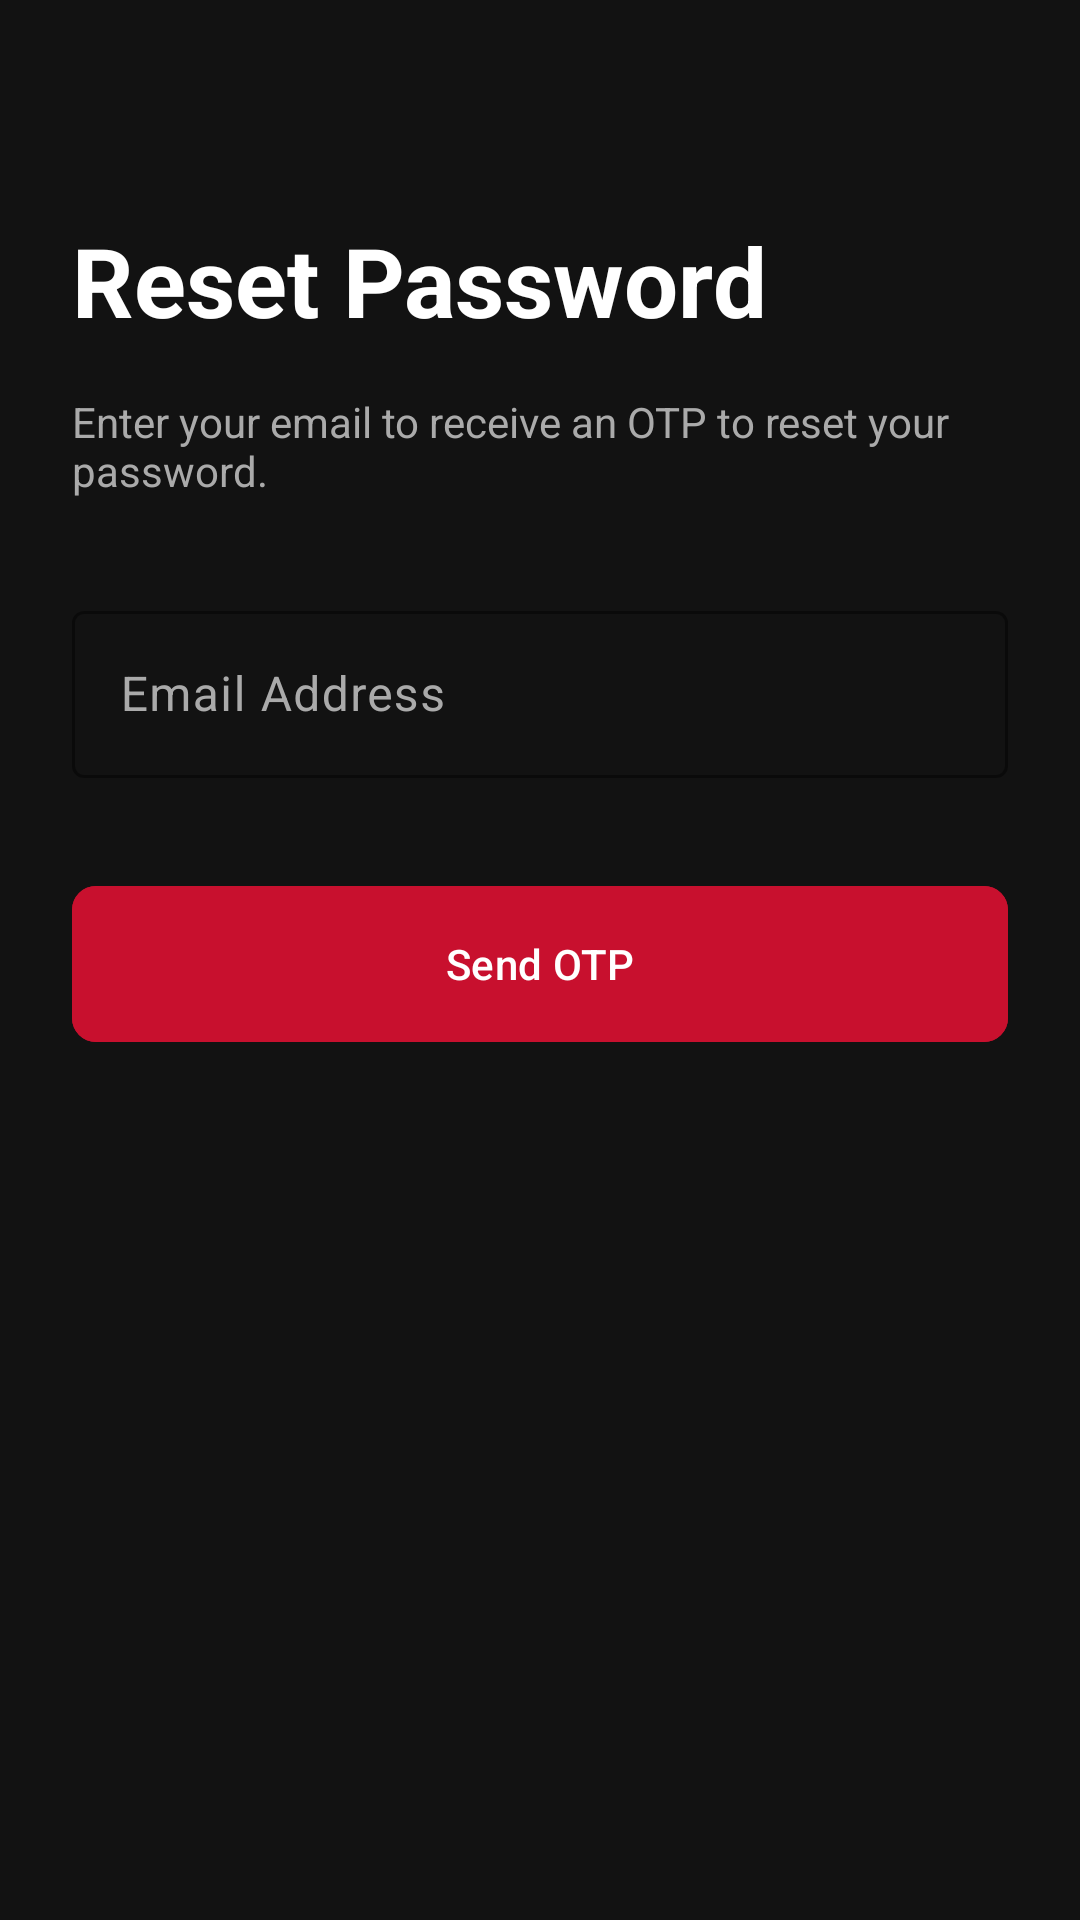

Here is an Android app screen rendered from its layout file. Give the layout XML and the strings, colors and styles it references.
<!-- AndroidManifest.xml: activity theme Theme.BloodLink.NoActionBar -->
<!-- res/layout/activity_forgot_password.xml -->
<?xml version="1.0" encoding="utf-8"?>
<androidx.constraintlayout.widget.ConstraintLayout 
    xmlns:android="http://schemas.android.com/apk/res/android"
    xmlns:app="http://schemas.android.com/apk/res-auto"
    android:layout_width="match_parent"
    android:layout_height="match_parent"
    android:background="@color/black"
    android:padding="24dp">

    <TextView
        android:id="@+id/tvForgotTitle"
        android:layout_width="wrap_content"
        android:layout_height="wrap_content"
        android:text="Reset Password"
        android:textColor="@color/white"
        android:textSize="32sp"
        android:textStyle="bold"
        app:layout_constraintTop_toTopOf="parent"
        app:layout_constraintStart_toStartOf="parent"
        android:layout_marginTop="48dp"/>
        
    <TextView
        android:id="@+id/tvForgotDesc"
        android:layout_width="match_parent"
        android:layout_height="wrap_content"
        android:text="Enter your email to receive an OTP to reset your password."
        android:textColor="@color/text_secondary"
        android:layout_marginTop="16dp"
        app:layout_constraintTop_toBottomOf="@id/tvForgotTitle"/>

    <com.google.android.material.textfield.TextInputLayout
        android:id="@+id/tilEmailForgot"
        style="@style/Widget.Material3.TextInputLayout.OutlinedBox"
        android:layout_width="match_parent"
        android:layout_height="wrap_content"
        android:hint="@string/email_hint"
        app:boxStrokeColor="@color/dark_red"
        app:hintTextColor="@color/dark_red"
        android:textColorHint="@color/text_secondary"
        android:layout_marginTop="32dp"
        app:layout_constraintTop_toBottomOf="@id/tvForgotDesc">
        
        <com.google.android.material.textfield.TextInputEditText
            android:layout_width="match_parent"
            android:layout_height="wrap_content"
            android:textColor="@color/white"
            android:inputType="textEmailAddress"/>
    </com.google.android.material.textfield.TextInputLayout>

    <com.google.android.material.button.MaterialButton
        android:id="@+id/btnSendOtp"
        android:layout_width="match_parent"
        android:layout_height="60dp"
        android:text="Send OTP"
        app:cornerRadius="8dp"
        android:backgroundTint="@color/dark_red"
        android:layout_marginTop="32dp"
        app:layout_constraintTop_toBottomOf="@id/tilEmailForgot"/>

</androidx.constraintlayout.widget.ConstraintLayout>
<!-- resources referenced by this layout -->
<resources>
  <color name="black">#121212</color>
  <color name="dark_red">#C8102E</color>
  <color name="text_secondary">#AAAAAA</color>
  <color name="white">#FFFFFF</color>
  <string name="email_hint">Email Address</string>
  <style name="Theme.BloodLink.NoActionBar">
          <item name="windowActionBar">false</item>
          <item name="windowNoTitle">true</item>
      </style>
</resources>
